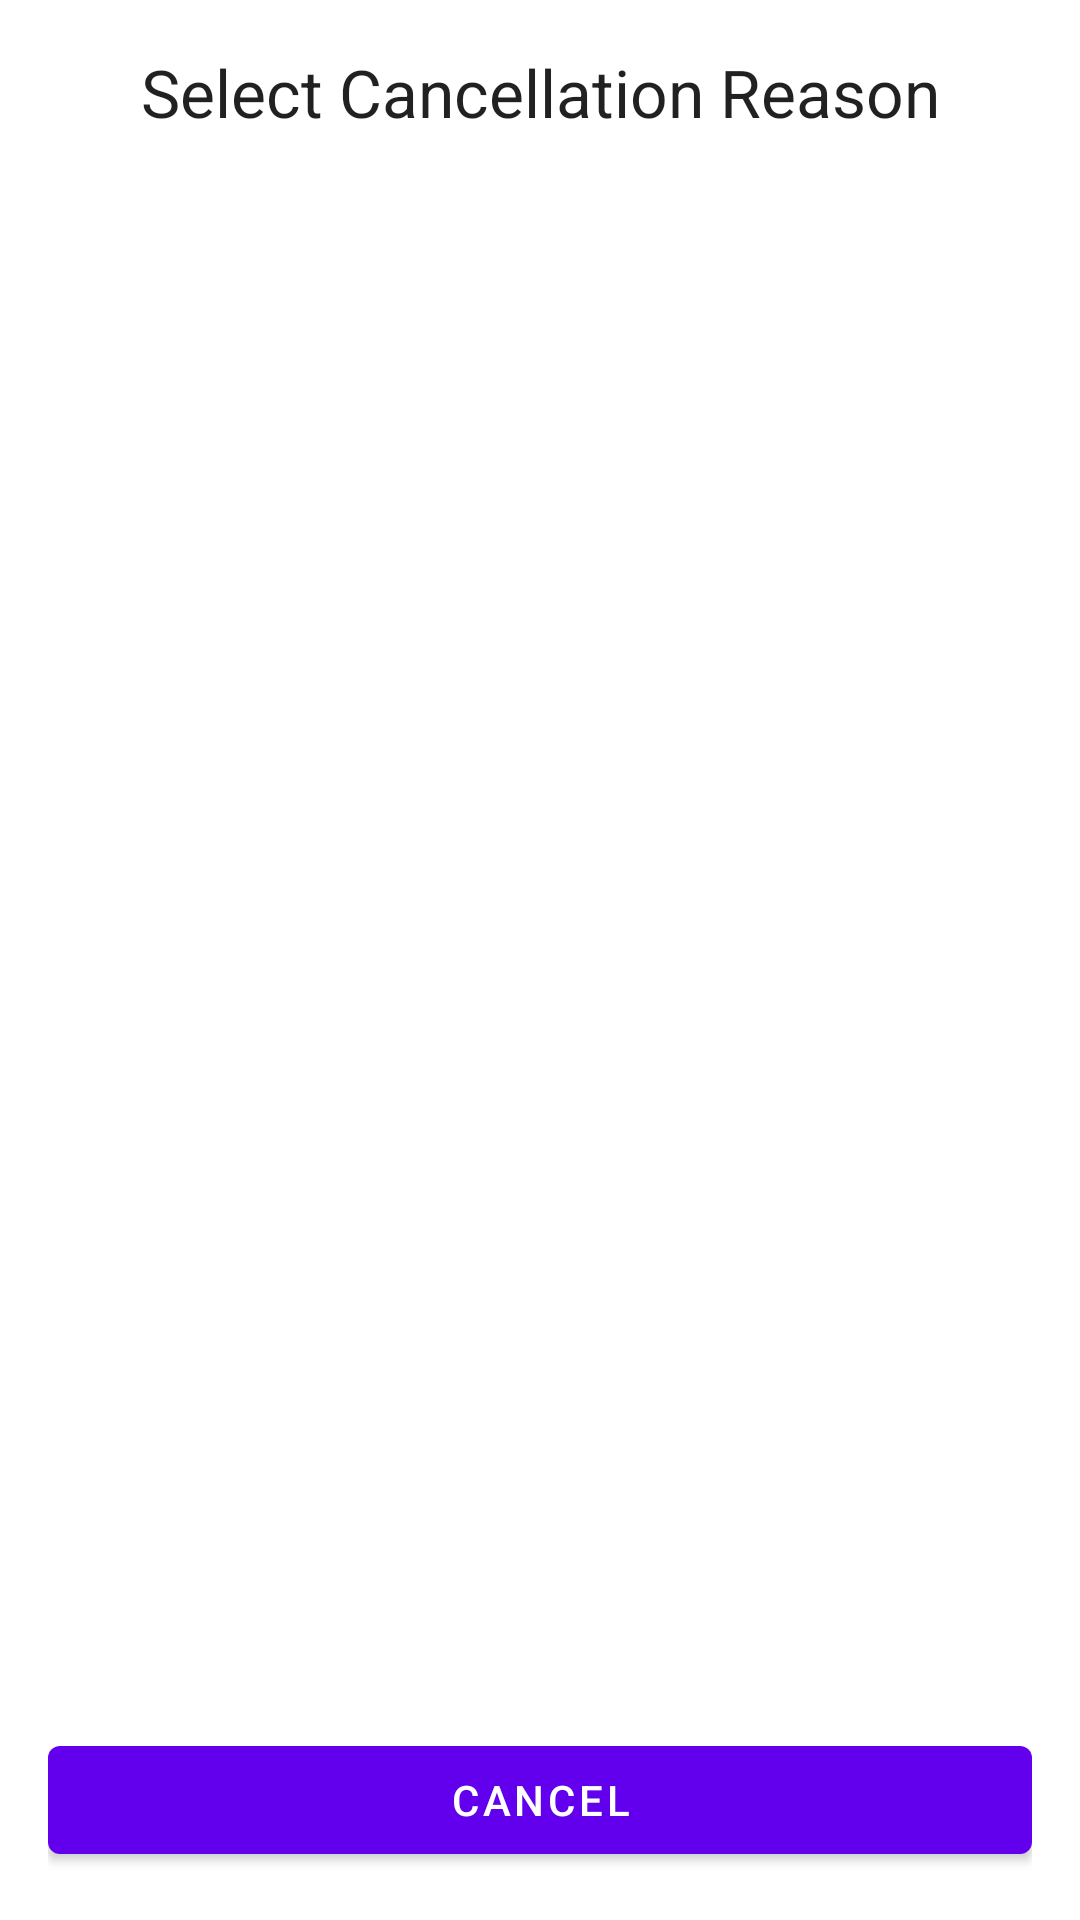

The Android layout XML behind this screen, and the referenced resources:
<!-- AndroidManifest.xml: application theme Theme.KassakuGRPCClient -->
<!-- res/layout/dialog_cancel_reason.xml -->
<?xml version="1.0" encoding="utf-8"?>
<LinearLayout xmlns:android="http://schemas.android.com/apk/res/android"
    xmlns:app="http://schemas.android.com/apk/res-auto"
    android:layout_width="400dp"
    android:layout_height="wrap_content"
    android:orientation="vertical"
    android:padding="16dp"
    android:background="?android:attr/colorBackground">

    <TextView
        android:id="@+id/dialog_title"
        android:layout_width="match_parent"
        android:layout_height="wrap_content"
        android:text="Select Cancellation Reason"
        android:textAppearance="?android:attr/textAppearanceLarge"
        android:gravity="center"
        android:paddingBottom="16dp"/>

    <androidx.recyclerview.widget.RecyclerView
        android:id="@+id/reasons_recyclerview"
        android:layout_width="match_parent"
        android:layout_height="0dp"
        android:layout_weight="1"
        android:minHeight="200dp"
        app:layoutManager="androidx.recyclerview.widget.LinearLayoutManager"/>

    <Button
        android:id="@+id/button_cancel"
        android:layout_width="match_parent"
        android:layout_height="wrap_content"
        android:layout_marginTop="16dp"
        android:text="Cancel" />

</LinearLayout>
<!-- resources referenced by this layout -->
<resources>
  <style name="Theme.KassakuGRPCClient" parent="Theme.MaterialComponents.DayNight.DarkActionBar">
          
          <item name="colorPrimary">@color/purple_500</item>
          <item name="colorPrimaryVariant">@color/purple_700</item>
          <item name="colorOnPrimary">@color/white</item>
          
          <item name="colorSecondary">@color/teal_200</item>
          <item name="colorSecondaryVariant">@color/teal_700</item>
          <item name="colorOnSecondary">@color/black</item>
          
          <item name="android:statusBarColor">?attr/colorPrimaryVariant</item>
          
      </style>
  <color name="purple_500">#FF6200EE</color>
  <color name="purple_700">#FF3700B3</color>
  <color name="white">#FFFFFFFF</color>
  <color name="teal_200">#FF03DAC5</color>
  <color name="teal_700">#FF018786</color>
  <color name="black">#FF000000</color>
</resources>
